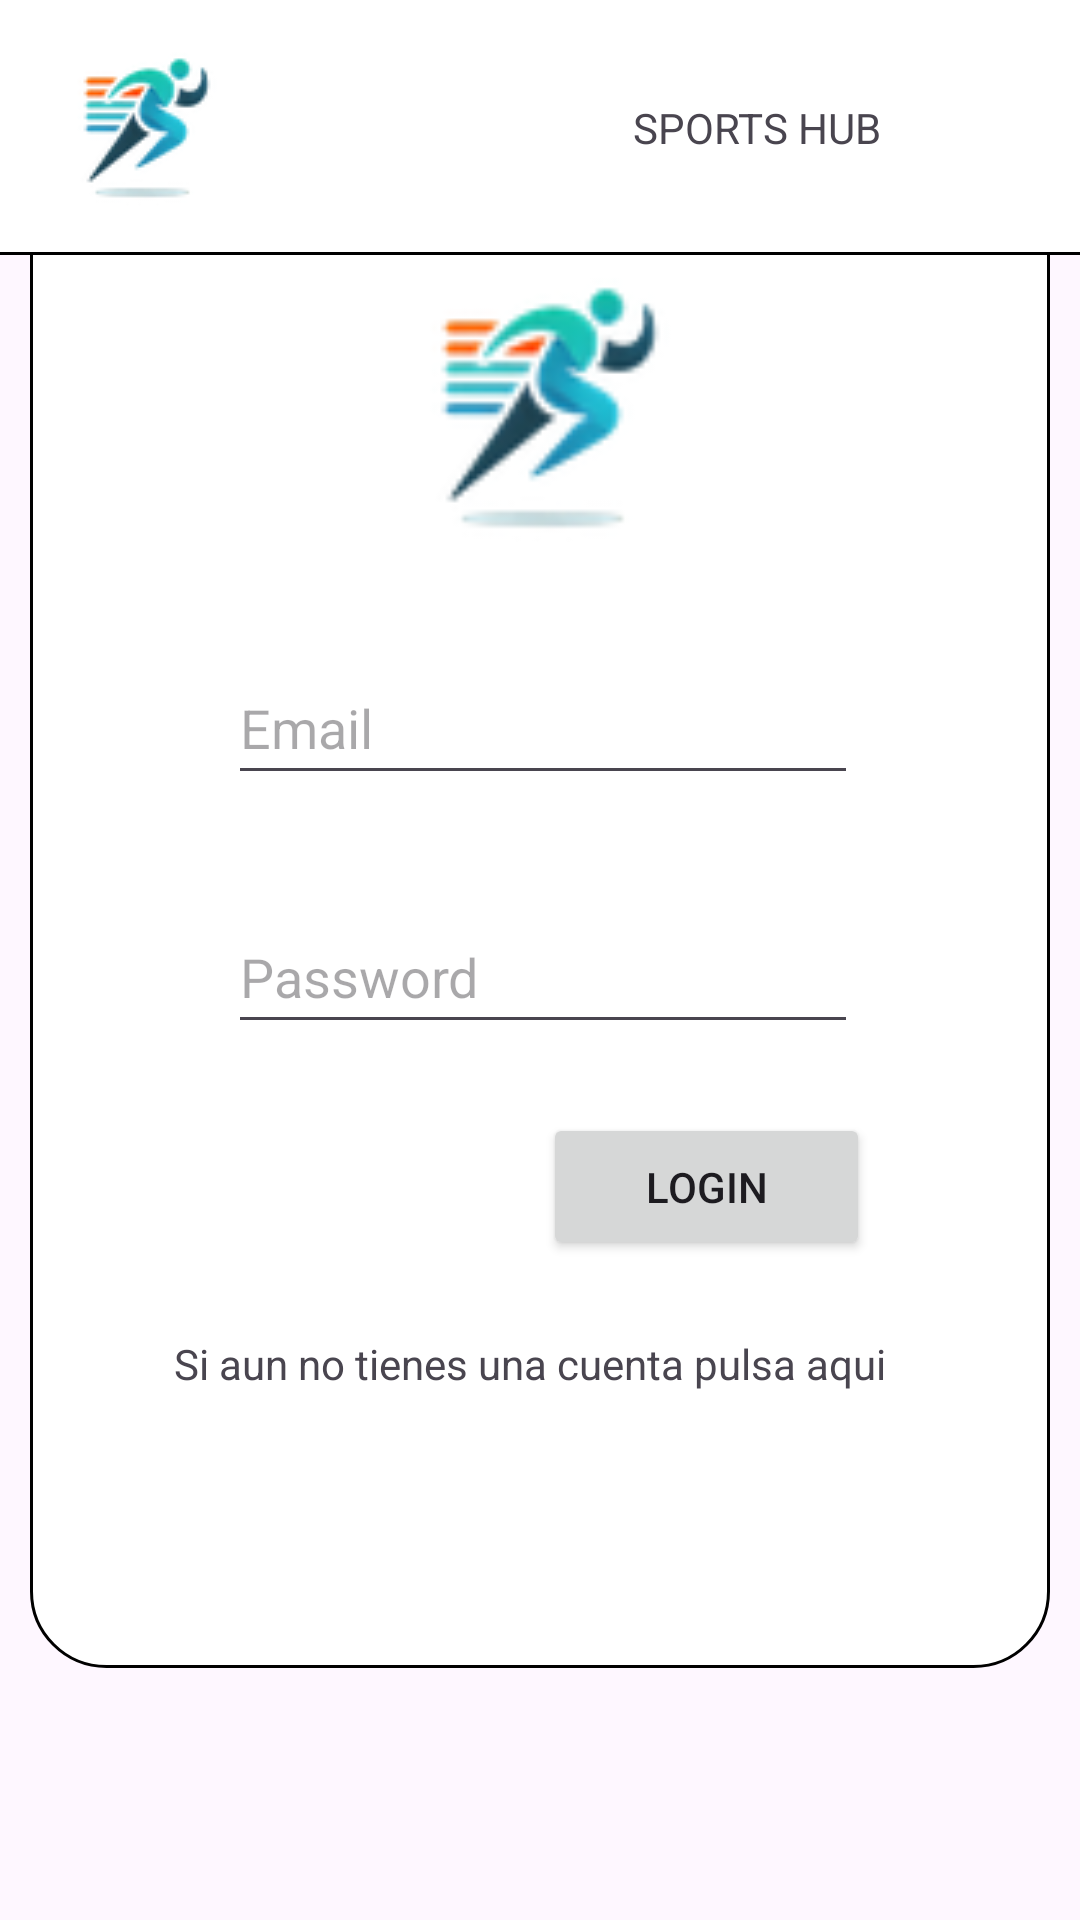

This screen was rendered from an Android layout file. Write that file and the resources it references.
<!-- AndroidManifest.xml: application theme Theme.M13Proyecto1 -->
<!-- res/layout/activity_main.xml -->
<?xml version="1.0" encoding="utf-8"?>
<androidx.constraintlayout.widget.ConstraintLayout xmlns:android="http://schemas.android.com/apk/res/android"
    xmlns:app="http://schemas.android.com/apk/res-auto"
    xmlns:tools="http://schemas.android.com/tools"
    android:id="@+id/main"
    android:layout_width="match_parent"
    android:layout_height="match_parent"
    tools:context=".activitys.SportsHUB">

    <androidx.constraintlayout.widget.ConstraintLayout
        android:id="@+id/constraintLayout"
        android:layout_width="340dp"
        android:layout_height="507dp"
        android:layout_marginBottom="84dp"
        android:background="@drawable/frame_26"
        app:layout_constraintBottom_toBottomOf="parent"
        app:layout_constraintEnd_toEndOf="parent"
        app:layout_constraintHorizontal_bias="0.493"
        app:layout_constraintStart_toStartOf="parent">

        <EditText
            android:id="@+id/passwordInput"
            android:layout_width="wrap_content"
            android:layout_height="48dp"
            android:layout_marginEnd="64dp"
            android:ems="10"
            android:hint="Password"
            android:inputType="textPassword"
            app:layout_constraintBottom_toBottomOf="parent"
            app:layout_constraintEnd_toEndOf="parent"
            app:layout_constraintTop_toTopOf="parent"
            app:layout_constraintVertical_bias="0.547" />

        <Button
            android:id="@+id/buttonLogin"
            android:layout_width="109dp"
            android:layout_height="49dp"
            android:layout_marginEnd="60dp"
            android:layout_marginBottom="136dp"
            android:text="Login"
            app:layout_constraintBottom_toBottomOf="parent"
            app:layout_constraintEnd_toEndOf="parent" />

        <EditText
            android:id="@+id/emailInput"
            android:layout_width="wrap_content"
            android:layout_height="48dp"
            android:layout_marginEnd="64dp"
            android:ems="10"
            android:hint="Email"
            android:inputType="textEmailAddress"
            app:layout_constraintBottom_toTopOf="@+id/passwordInput"
            app:layout_constraintEnd_toEndOf="parent"
            app:layout_constraintTop_toTopOf="parent"
            app:layout_constraintVertical_bias="0.827" />

        <TextView
            android:id="@+id/register"
            android:layout_width="wrap_content"
            android:layout_height="wrap_content"
            android:layout_marginStart="48dp"
            android:layout_marginBottom="92dp"
            android:text="Si aun no tienes una cuenta pulsa aqui"
            app:layout_constraintBottom_toBottomOf="parent"
            app:layout_constraintStart_toStartOf="parent" />

        <ImageView
            android:id="@+id/imageView"
            android:layout_width="110dp"
            android:layout_height="110dp"
            android:layout_marginTop="32dp"
            app:layout_constraintEnd_toEndOf="parent"
            app:layout_constraintStart_toStartOf="parent"
            app:layout_constraintTop_toTopOf="parent"
            app:srcCompat="@drawable/logo_64px" />
    </androidx.constraintlayout.widget.ConstraintLayout>

    <LinearLayout
        android:id="@+id/header"
        android:layout_width="411dp"
        android:layout_height="85dp"
        android:gravity="center"
        android:orientation="horizontal"
        android:background="@drawable/frame_27"
        app:layout_constraintBottom_toTopOf="@+id/constraintLayout"
        app:layout_constraintEnd_toEndOf="parent"
        app:layout_constraintHorizontal_bias="0.0"
        app:layout_constraintStart_toStartOf="parent"
        app:layout_constraintTop_toTopOf="parent"
        app:layout_constraintVertical_bias="0.018">

        <ImageButton
            android:id="@+id/imageButton2"
            android:layout_width="128dp"
            android:layout_height="match_parent"
            android:layout_weight="1"
            android:backgroundTint="@color/white"
            android:contentDescription="Logo"
            app:srcCompat="@drawable/logo_64px" />

        <TextView
            android:id="@+id/branchName"
            android:layout_width="351dp"
            android:layout_height="wrap_content"
            android:layout_weight="1"
            android:gravity="center"
            android:text="SPORTS HUB" />

    </LinearLayout>
</androidx.constraintlayout.widget.ConstraintLayout>
<!-- resources referenced by this layout -->
<resources>
  <!-- drawable frame_26 (drawable) -->
  <?xml version="1.0" encoding="utf-8"?>
  <shape xmlns:android="http://schemas.android.com/apk/res/android">
  
      
      <solid android:color="#FFFFFF" /> 
  
      
      <corners
          android:radius="25dp" /> 
  
      
      <stroke
          android:width="1dp"
          android:color="#000000" /> 
  
      
  
  </shape>
  <!-- drawable frame_27 (drawable) -->
  <layer-list xmlns:android="http://schemas.android.com/apk/res/android">
      
      <item>
          <shape>
              <solid android:color="#FFFFFF" /> 
          </shape>
      </item>
  
      
      <item
          android:gravity="bottom"
          android:height="1dp"> 
          <shape>
              <solid android:color="#000000" /> 
          </shape>
      </item>
  </layer-list>
  <!-- drawable logo_64px: png bitmap (drawable, 5031 bytes) -->
  <style name="Theme.M13Proyecto1" parent="Base.Theme.M13Proyecto1" />
  <style name="Base.Theme.M13Proyecto1" parent="Theme.Material3.DayNight.NoActionBar">
          
          
      </style>
  <!-- not gathered from this repository: default colours our renderer supplied (Android Studio template values) -->
  <color name="white">#FFFFFFFF</color>
</resources>
